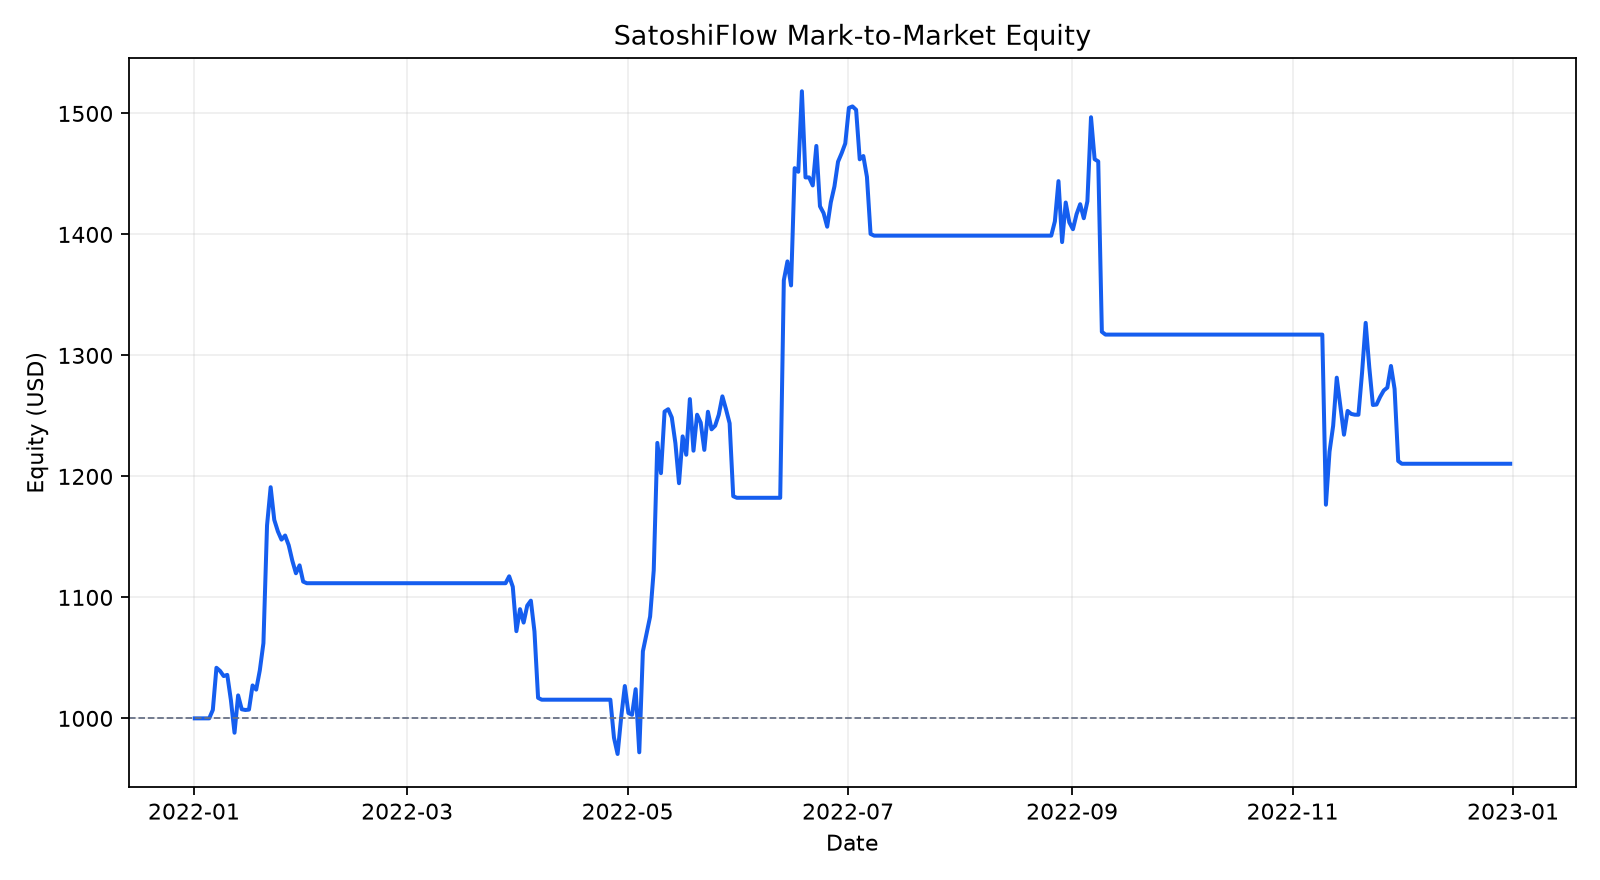

The table this chart was drawn from, first rows:
datetime, equity, cash, position, close, daily_return, drawdown
2022-01-01 05:30:00, 1000, 1000, 0, 47723, 0.0000000000, 0.0000000000
2022-01-02 05:30:00, 1000, 1000, 0, 47286, 0.0000000000, 0.0000000000
2022-01-03 05:30:00, 1000, 1000, 0, 46446, 0.0000000000, 0.0000000000
2022-01-04 05:30:00, 1000, 1000, 0, 45832, 0.0000000000, 0.0000000000
2022-01-05 05:30:00, 1000, 1000, 0, 43451, 0.0000000000, 0.0000000000
2022-01-06 05:30:00, 1007, 1997, -1, 43082, 0.006978, 0.0000000000
2022-01-07 05:30:00, 1042, 1997, -1, 41566, 0.03459, 0.0000000000
2022-01-08 05:30:00, 1039, 1997, -1, 41680, -0.002498, -0.002498
2022-01-09 05:30:00, 1035, 1997, -1, 41865, -0.004088, -0.006576
2022-01-10 05:30:00, 1036, 1997, -1, 41822, 0.0009354, -0.005647
2022-01-11 05:30:00, 1015, 1997, -1, 42729, -0.02012, -0.02565
2022-01-12 05:30:00, 988.1, 1997, -1, 43903, -0.02656, -0.05153
2022-01-13 05:30:00, 1019, 1997, -1, 42560, 0.03122, -0.02192
2022-01-14 05:30:00, 1007, 1997, -1, 43060, -0.01127, -0.03294
2022-01-15 05:30:00, 1007, 1997, -1, 43084, -0.0005549, -0.03348
2022-01-16 05:30:00, 1007, 1997, -1, 43072, 0.0002882, -0.0332
2022-01-17 05:30:00, 1027, 1997, -1, 42202, 0.01985, -0.01401
2022-01-18 05:30:00, 1024, 1997, -1, 42352, -0.003367, -0.01733
2022-01-19 05:30:00, 1040, 1997, -1, 41660, 0.01554, -0.002063
2022-01-20 05:30:00, 1062, 1997, -1, 40681, 0.02164, 0.0000000000
2022-01-21 05:30:00, 1159, 1997, -1, 36445, 0.09164, 0.0000000000
2022-01-22 05:30:00, 1191, 1997, -1, 35071, 0.02723, 0.0000000000
2022-01-23 05:30:00, 1164, 1997, -1, 36245, -0.02263, -0.02263
2022-01-24 05:30:00, 1155, 1997, -1, 36660, -0.008208, -0.03066
2022-01-25 05:30:00, 1148, 1997, -1, 36958, -0.005931, -0.0364
2022-01-26 05:30:00, 1151, 1997, -1, 36809, 0.002983, -0.03353
2022-01-27 05:30:00, 1143, 1997, -1, 37160, -0.007002, -0.0403
2022-01-28 05:30:00, 1130, 1997, -1, 37717, -0.01119, -0.05103
2022-01-29 05:30:00, 1120, 1997, -1, 38167, -0.009155, -0.05972
2022-01-30 05:30:00, 1126, 1997, -1, 37882, 0.00585, -0.05422
2022-01-31 05:30:00, 1113, 1997, -1, 38467, -0.01194, -0.06551
2022-02-01 05:30:00, 1112, 1112, 0, 38695, -0.001191, -0.06662
2022-02-02 05:30:00, 1112, 1112, 0, 36896, 0.0000000000, -0.06662
2022-02-03 05:30:00, 1112, 1112, 0, 37312, 0.0000000000, -0.06662
2022-02-04 05:30:00, 1112, 1112, 0, 41574, 0.0000000000, -0.06662
2022-02-05 05:30:00, 1112, 1112, 0, 41383, 0.0000000000, -0.06662
2022-02-06 05:30:00, 1112, 1112, 0, 42381, 0.0000000000, -0.06662
2022-02-07 05:30:00, 1112, 1112, 0, 43840, 0.0000000000, -0.06662
2022-02-08 05:30:00, 1112, 1112, 0, 44043, 0.0000000000, -0.06662
2022-02-09 05:30:00, 1112, 1112, 0, 44373, 0.0000000000, -0.06662
2022-02-10 05:30:00, 1112, 1112, 0, 43495, 0.0000000000, -0.06662
2022-02-11 05:30:00, 1112, 1112, 0, 42374, 0.0000000000, -0.06662
2022-02-12 05:30:00, 1112, 1112, 0, 42218, 0.0000000000, -0.06662
2022-02-13 05:30:00, 1112, 1112, 0, 42054, 0.0000000000, -0.06662
2022-02-14 05:30:00, 1112, 1112, 0, 42536, 0.0000000000, -0.06662
2022-02-15 05:30:00, 1112, 1112, 0, 44545, 0.0000000000, -0.06662
2022-02-16 05:30:00, 1112, 1112, 0, 43874, 0.0000000000, -0.06662
2022-02-17 05:30:00, 1112, 1112, 0, 40516, 0.0000000000, -0.06662
2022-02-18 05:30:00, 1112, 1112, 0, 39974, 0.0000000000, -0.06662
2022-02-19 05:30:00, 1112, 1112, 0, 40079, 0.0000000000, -0.06662
2022-02-20 05:30:00, 1112, 1112, 0, 38387, 0.0000000000, -0.06662
2022-02-21 05:30:00, 1112, 1112, 0, 37008, 0.0000000000, -0.06662
2022-02-22 05:30:00, 1112, 1112, 0, 38230, 0.0000000000, -0.06662
2022-02-23 05:30:00, 1112, 1112, 0, 37250, 0.0000000000, -0.06662
2022-02-24 05:30:00, 1112, 1112, 0, 38327, 0.0000000000, -0.06662
2022-02-25 05:30:00, 1112, 1112, 0, 39219, 0.0000000000, -0.06662
2022-02-26 05:30:00, 1112, 1112, 0, 39117, 0.0000000000, -0.06662
2022-02-27 05:30:00, 1112, 1112, 0, 37699, 0.0000000000, -0.06662
2022-02-28 05:30:00, 1112, 1112, 0, 43160, 0.0000000000, -0.06662
2022-03-01 05:30:00, 1112, 1112, 0, 44421, 0.0000000000, -0.06662
... 305 more rows
